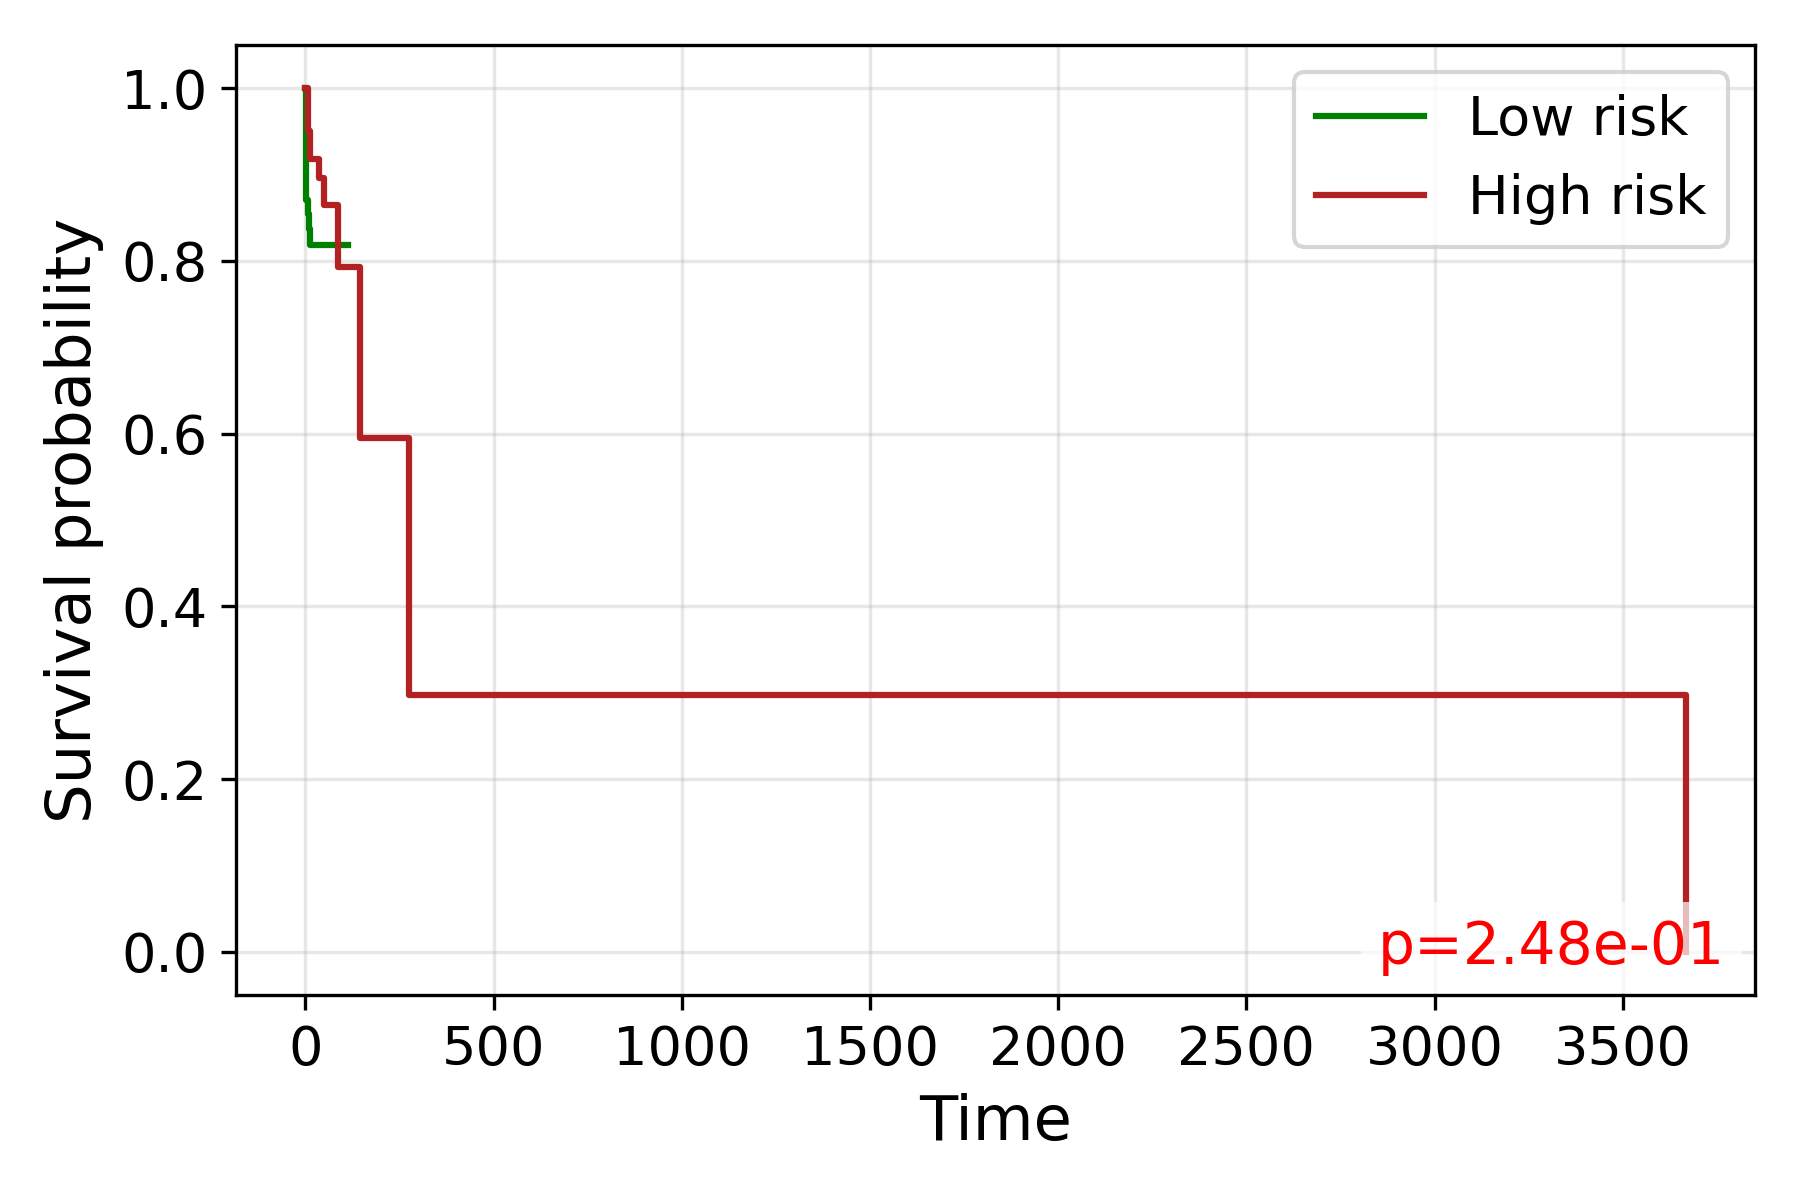

Data behind this chart, as committed beside it:
time, S_low, S_high
0.0, 1.0, 1.0
1.0, 0.9516, 
2.0, 0.9032, 
3.0, 0.871, 
4.0, , 1.0
6.0, , 0.9672
7.0, 0.8545, 
8.0, , 0.9508
9.0, 0.8374, 
11.0, 0.8374, 0.9344
12.0, 0.8374, 0.918
13.0, 0.8184, 
14.0, 0.8184, 
15.0, , 0.918
16.0, 0.8184, 
17.0, , 0.918
18.0, , 0.918
19.0, , 0.918
21.0, , 0.918
22.0, 0.8184, 0.918
23.0, 0.8184, 
24.0, 0.8184, 
25.0, , 0.918
26.0, 0.8184, 0.918
27.0, 0.8184, 
28.0, 0.8184, 0.918
29.0, 0.8184, 
30.0, 0.8184, 0.918
34.0, 0.8184, 0.918
35.0, 0.8184, 0.8956
36.0, 0.8184, 
37.0, , 0.8956
38.0, 0.8184, 
39.0, , 0.8956
40.0, , 0.8956
41.0, , 0.8956
42.0, 0.8184, 
45.0, 0.8184, 
46.0, , 0.8956
47.0, 0.8184, 0.8956
48.0, , 0.8956
49.0, , 0.8956
50.0, 0.8184, 0.8648
52.0, 0.8184, 0.8648
53.0, 0.8184, 
54.0, 0.8184, 
55.0, 0.8184, 
57.0, 0.8184, 
59.0, , 0.8648
60.0, , 0.8648
61.0, , 0.8648
62.0, 0.8184, 0.8648
63.0, , 0.8648
64.0, 0.8184, 0.8648
66.0, 0.8184, 
67.0, 0.8184, 
70.0, , 0.8648
71.0, , 0.8648
73.0, , 0.8648
77.0, , 0.8648
... 19 more rows
